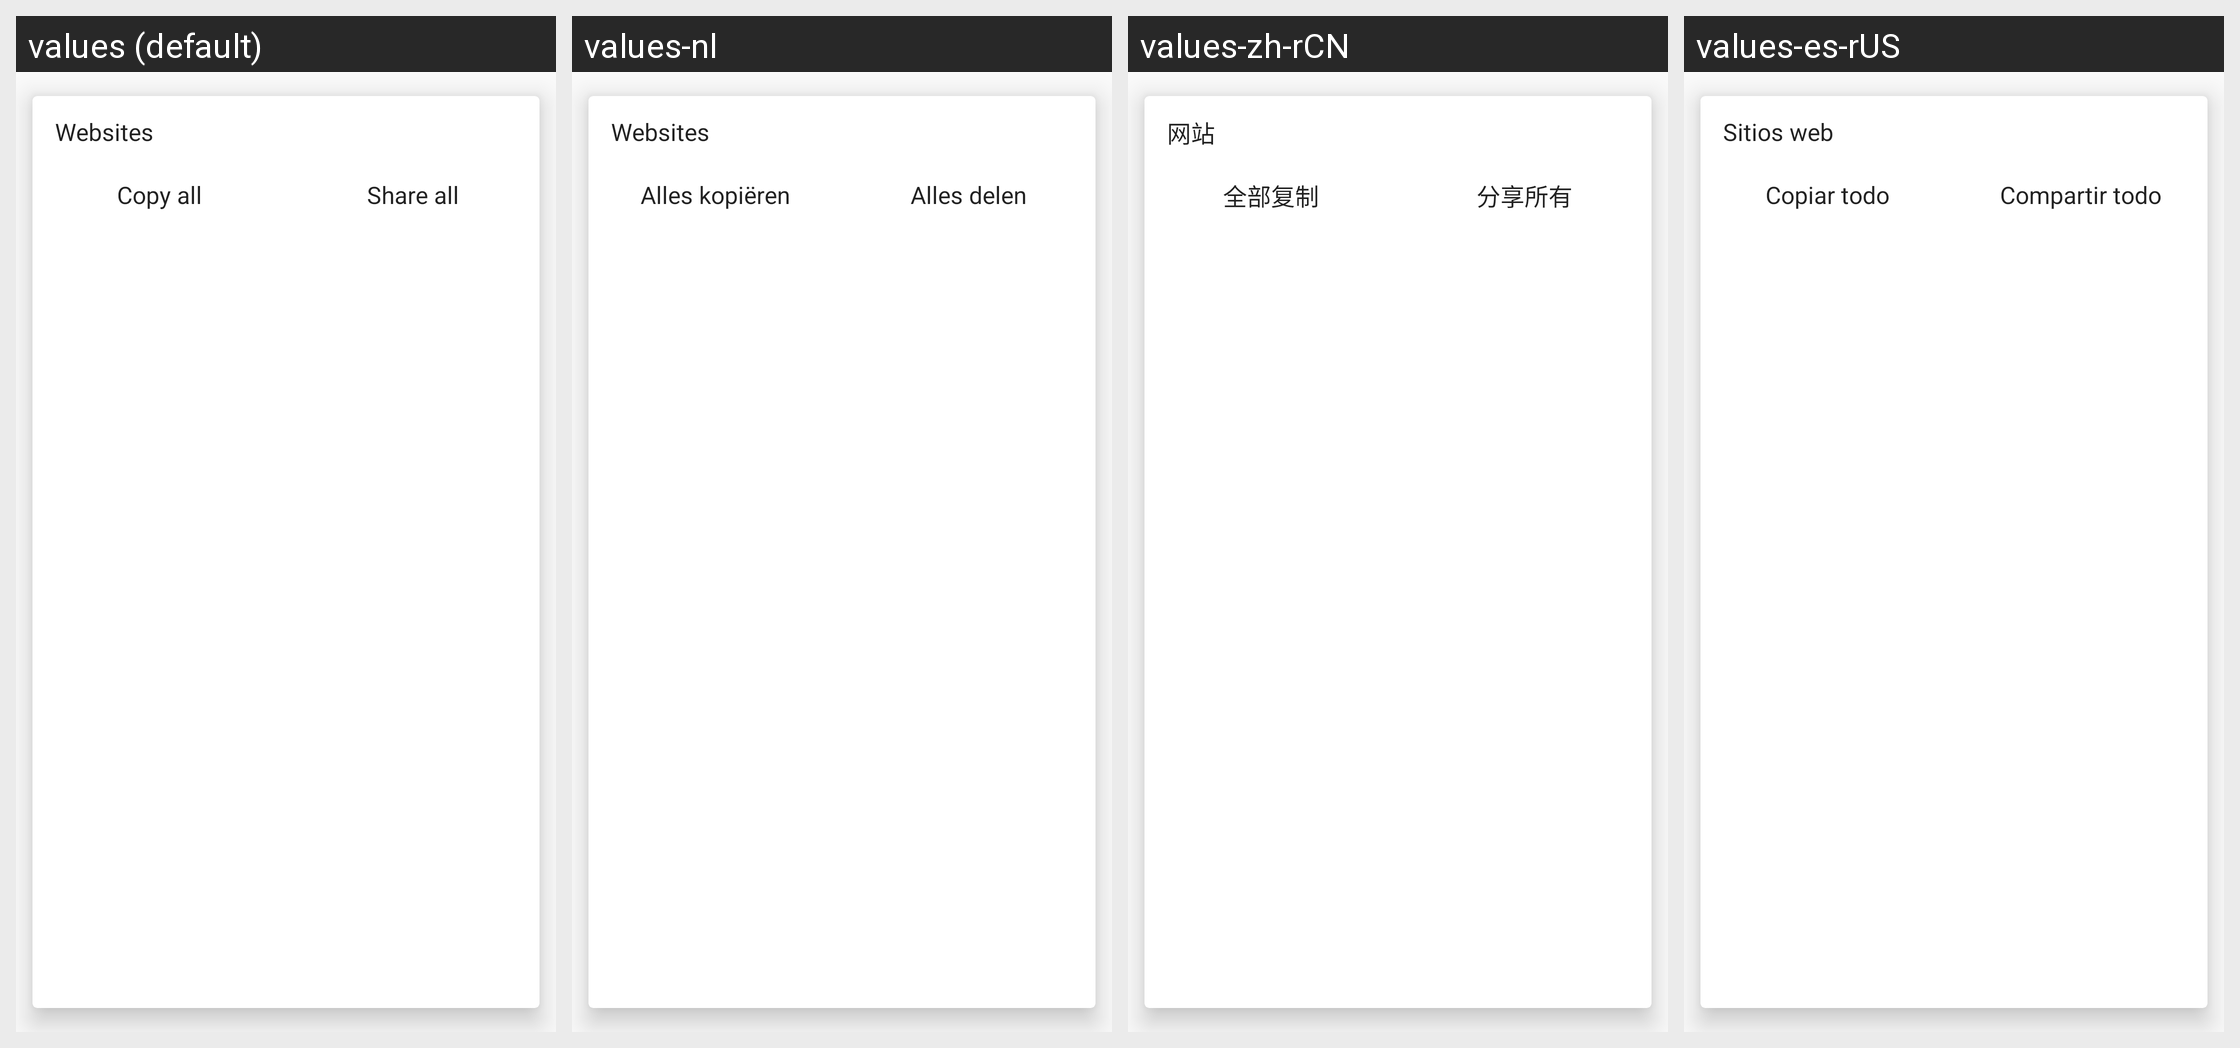

Strings drawn on this Android screen and how each of the app's shown locales translates them:
Android screen res/layout/web_head_context_activity.xml rendered under 4 locales, left to right: values (default), values-nl, values-zh-rCN, values-es-rUS. Device: Nexus 5 (rendered at 1080×1920; each locale shown at half size, 540×960, under a caption strip naming it); theme AppTheme.
Other locales in the repository, not shown: values-de, values-el, values-fr, values-hi-rIN, values-hr, values-it, values-ja, values-ko, values-pt-rBR, values-pt-rPT, values-ru, values-sk, values-sv, values-tr, values-zh-rTW.
Strings drawn on this screen, with the default value and each locale's value (text and hints the layout hard-codes, and strings that could not be matched under every locale, appear in the picture but are not listed):

web_sites
  values: Websites
  values-nl: Websites
  values-zh-rCN: 网站
  values-es-rUS: Sitios web

copy_all
  values: Copy all
  values-nl: Alles kopiëren
  values-zh-rCN: 全部复制
  values-es-rUS: Copiar todo

share_all
  values: Share all
  values-nl: Alles delen
  values-zh-rCN: 分享所有
  values-es-rUS: Compartir todo
